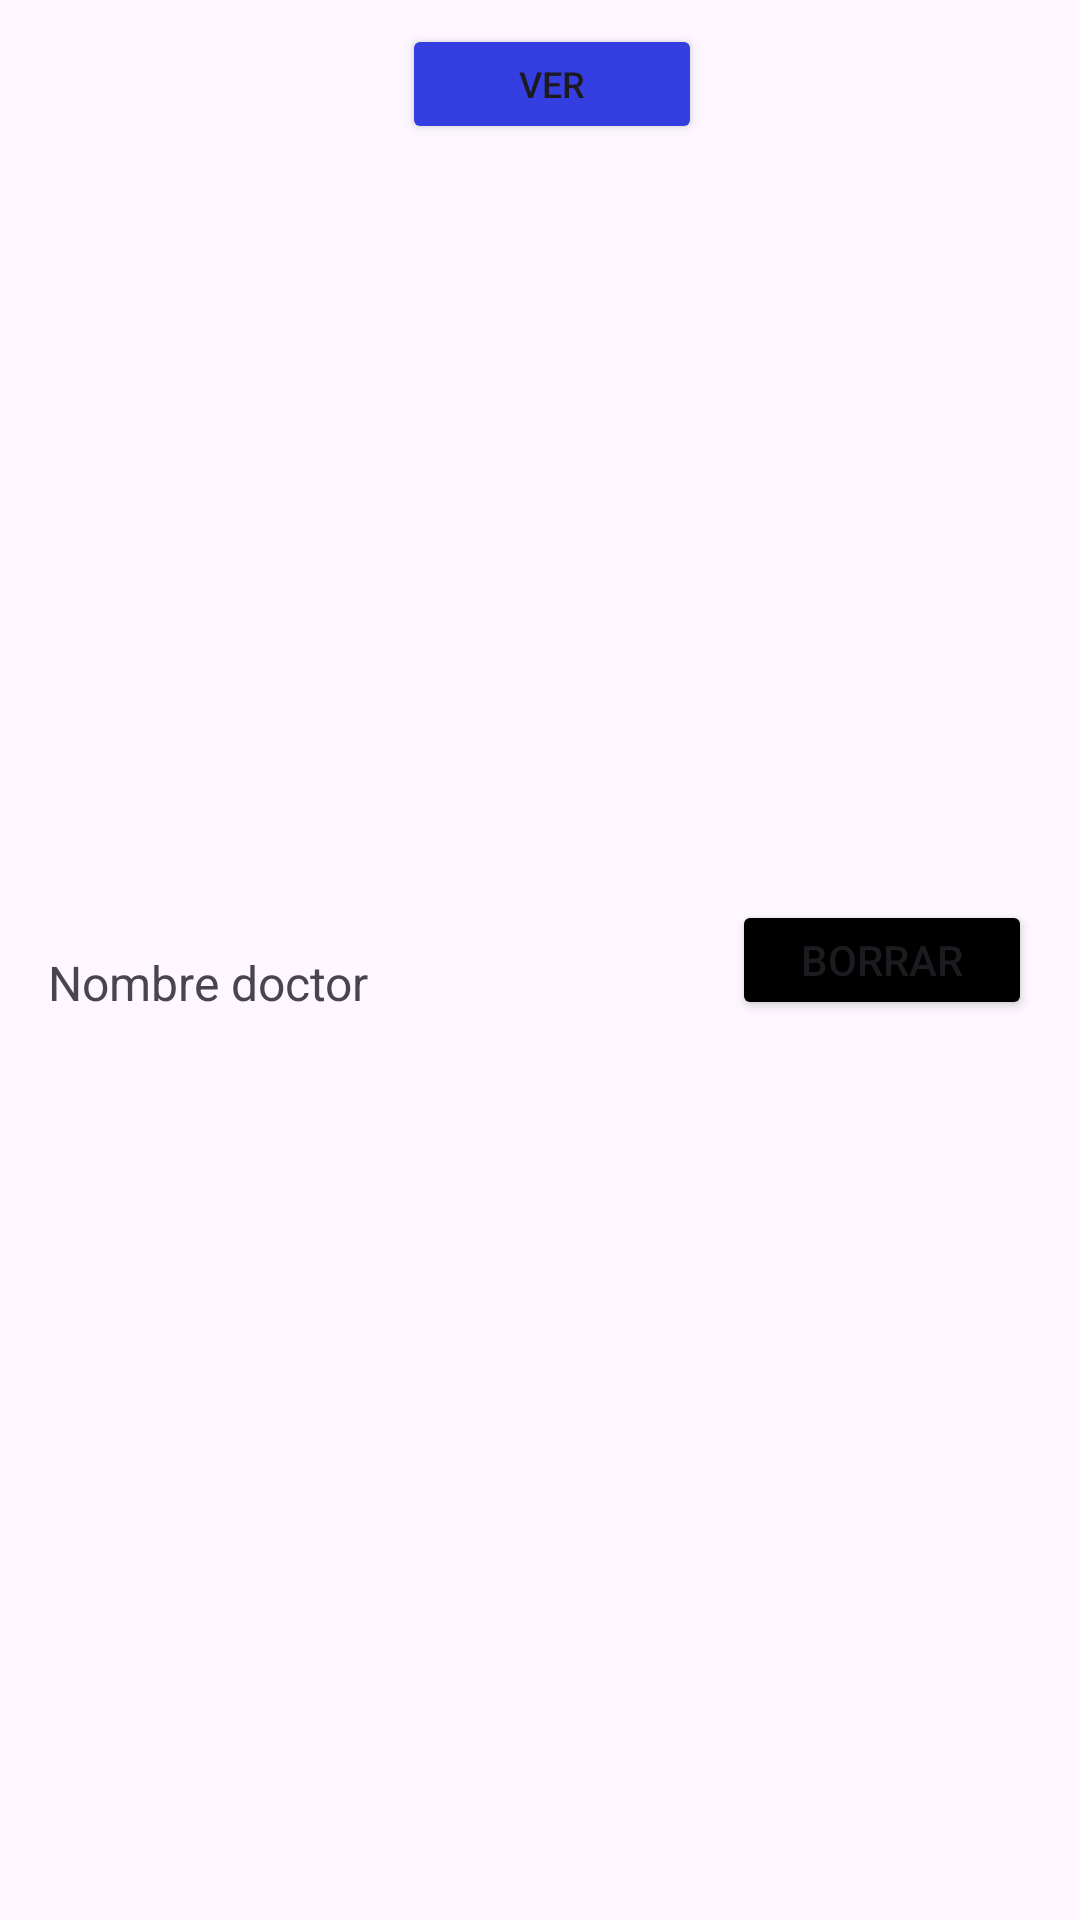

Android layout source for this screen:
<!-- AndroidManifest.xml: application theme Theme.AppVeterinariaDSM -->
<!-- res/layout/doctor_item.xml -->
<?xml version="1.0" encoding="utf-8"?>
<androidx.constraintlayout.widget.ConstraintLayout xmlns:android="http://schemas.android.com/apk/res/android"
    xmlns:app="http://schemas.android.com/apk/res-auto"

    xmlns:tools="http://schemas.android.com/tools"
    android:layout_width="match_parent"
    android:layout_height="wrap_content"
    android:background="?android:attr/selectableItemBackground"
    android:clickable="true"
    android:focusable="true"
    android:orientation="vertical"
    android:padding="8dp">

    <TextView
        android:id="@+id/view_doctor_nombre"
        android:layout_width="126dp"
        android:layout_height="27dp"
        android:layout_marginStart="8dp"
        android:ellipsize="end"
        android:maxLines="1"
        android:text="Nombre doctor"
        android:textSize="16sp"
        app:autoSizeTextType="none"
        app:layout_constraintBottom_toBottomOf="parent"
        app:layout_constraintStart_toStartOf="parent"
        app:layout_constraintTop_toTopOf="parent"
        app:layout_constraintVertical_bias="0.517" />

    <Button
        android:id="@+id/btnViewInfo"
        android:layout_width="100dp"
        android:layout_height="40dp"
        android:layout_marginEnd="118dp"
        android:textSize="12sp"
        android:backgroundTint="#353EE1"
        android:text="Ver"
        app:layout_constraintBottom_toBottomOf="parent"
        app:layout_constraintEnd_toEndOf="parent"
        app:layout_constraintTop_toTopOf="parent"
        app:layout_constraintVertical_bias="0.0" />

    <Button
        android:id="@+id/btnBorrarDoctor"
        android:layout_width="100dp"
        android:layout_height="40dp"
        android:layout_marginEnd="8dp"
        android:backgroundTint="#000000"
        android:text="Borrar"
        app:layout_constraintBottom_toBottomOf="parent"
        app:layout_constraintEnd_toEndOf="parent"
        app:layout_constraintTop_toTopOf="parent" />

</androidx.constraintlayout.widget.ConstraintLayout>
<!-- resources referenced by this layout -->
<resources>
  <style name="Theme.AppVeterinariaDSM" parent="Base.Theme.AppVeterinariaDSM" />
  <style name="Base.Theme.AppVeterinariaDSM" parent="Theme.Material3.DayNight.NoActionBar">
          
          
      </style>
</resources>
